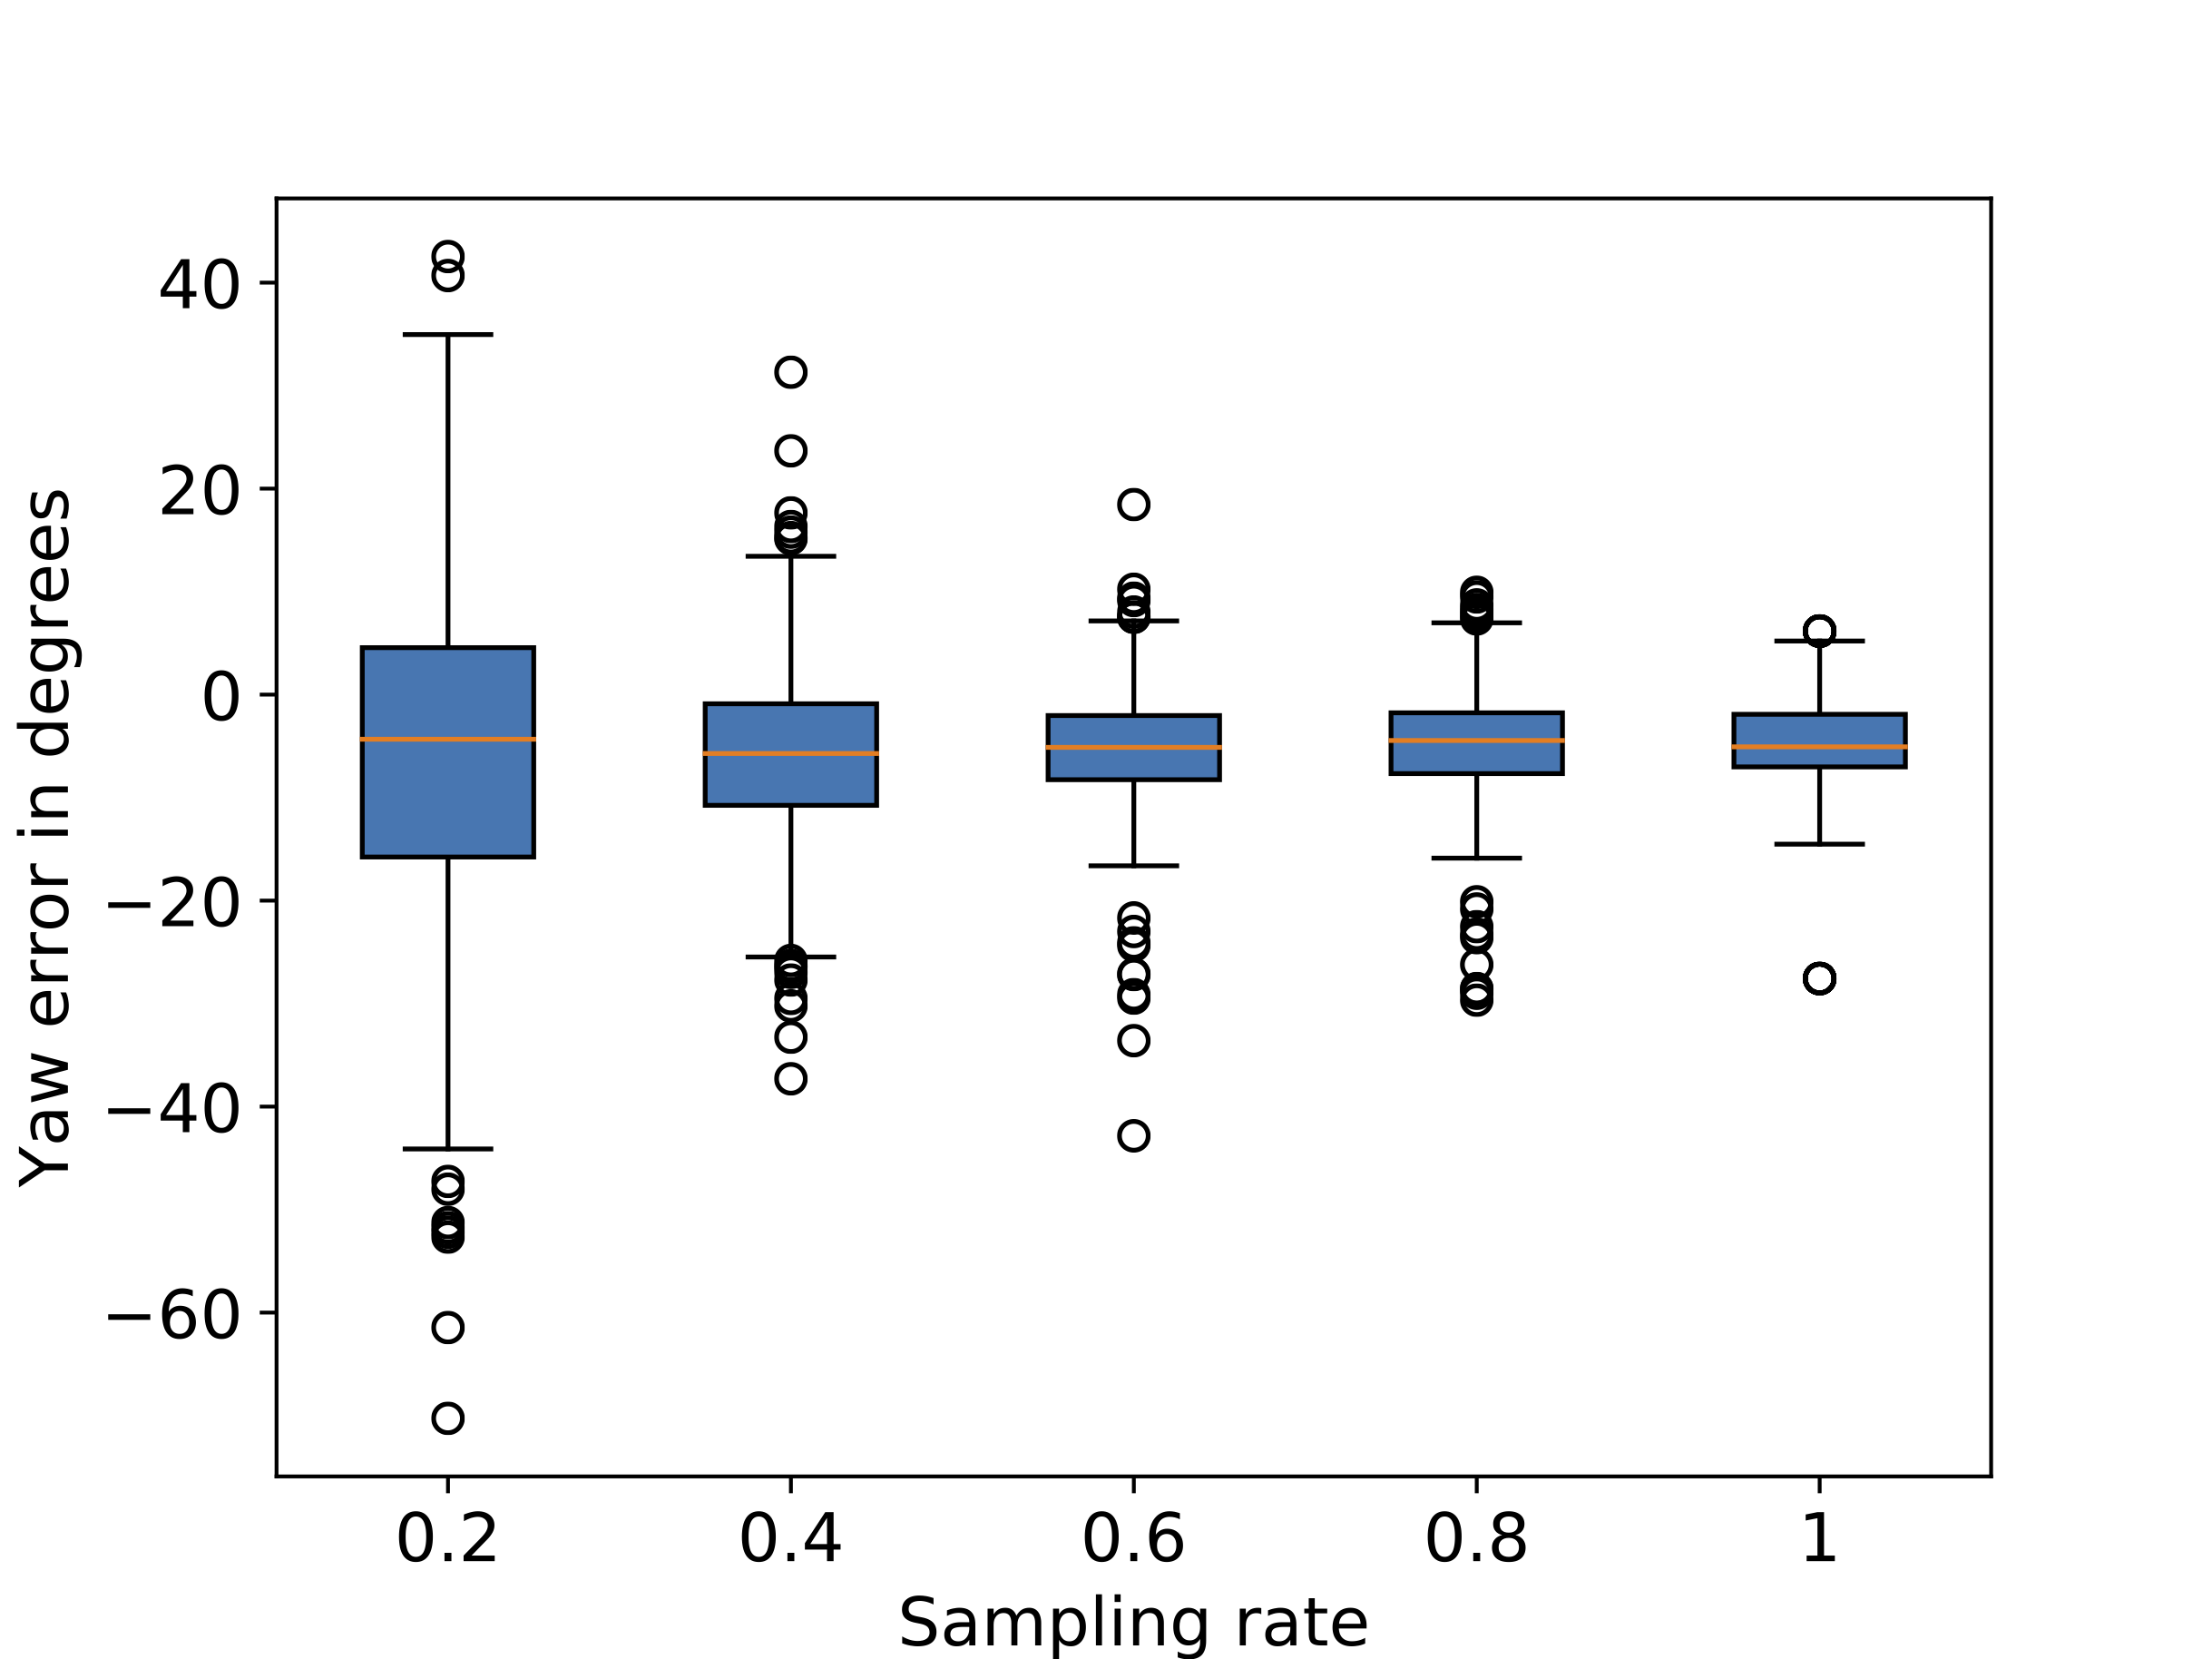

Write the Python code that produced this figure.
import matplotlib
import matplotlib.pyplot as plt
import os


font = {'size'   : 14}
matplotlib.rc('font', **font)

diff = []
sampleRates = []
video = []

skipframes = 15
compression4k = 15

dictionary = {}


def build_dictionary(path, is720=False):
    global dictionary
    for currentpath, folders, files in os.walk(path):
        for file in files:
            if file[:3] == 'log':
                print(os.path.join(currentpath, file))
                file_without_ext = os.path.splitext(file)[0]
                sampleRate, skipRate, resizeRate = list(map(float, file_without_ext.split('_')[1:]))

                if is720:
                    resizeRate = resizeRate * 3

                if not (sampleRate, skipRate, resizeRate) in dictionary:
                    dictionary[(sampleRate, skipRate, resizeRate)] = {}

                with open(os.path.join(currentpath, file)) as f:
                    lines = f.readlines()

                    previous_number = None
                    previous_video = None
                    previous_sampleRate = None
                    previous_resizeRate = None
                    previous_estYaw = None
                    previous_realYaw = None
                    previous_diff = None

                    for line in lines:
                        line = line.strip().split(' ')
                        if line[0] == '#': previous_number = line[1]
                        if line[0] == 'video': previous_video = line[1]
                        if line[0] == 'sampleRate': previous_sampleRate = line[1]
                        if line[0] == 'resizeRate': previous_resizeRate = line[1]
                        if line[0] == 'estYaw': previous_estYaw = line[1]
                        if line[0] == 'realYaw': previous_realYaw = line[1]
                        if line[0] == 'diff':
                            previous_diff = line[1]
                            if not (previous_video, previous_number) in dictionary[(sampleRate, skipRate, resizeRate)]:
                                dictionary[(sampleRate, skipRate, resizeRate)][(previous_video, previous_number)] = [
                                    {
                                        'estYaw': previous_estYaw,
                                        'realYaw': previous_realYaw,
                                        'diff': previous_diff
                                    }
                                ]
                            else:
                                dictionary[(sampleRate, skipRate, resizeRate)][
                                    (previous_video, previous_number)].append(
                                    {
                                        'estYaw': previous_estYaw,
                                        'realYaw': previous_realYaw,
                                        'diff': previous_diff
                                    })


######


build_dictionary('data/', False)

# Remove last hotpoint
for parameters, parameters_v in dictionary.items():
    for videos, videos_v in parameters_v.items():
        dictionary[parameters][videos] = dictionary[parameters][videos][:-1]


###########


def getyaws(skipRate_params=15, resizeRate_params=15, sampleRate_params=1):
    yaws = []

    for parameters, parameters_v in dictionary.items():
        sampleRate, skipRate, resizeRate = parameters
        print(sampleRate, skipRate, resizeRate)
        if skipRate == skipRate_params and resizeRate == resizeRate_params and sampleRate == sampleRate_params:
            for videos, videos_v in parameters_v.items():
                for hotpoints in videos_v:
                    if sampleRate_params == 0.6 and abs(float(hotpoints['diff'])) > 20:
                        print(videos)
                        print(videos_v)

                    yaws.append(float(hotpoints['diff']))
    return yaws


def getfalseNegative(skipRate_params=15, resizeRate_params=15, sampleRate_params=1, threshold=20):
    total_number_videos = 0
    total_of_true = 0

    for parameters, parameters_v in dictionary.items():
        sampleRate, skipRate, resizeRate = parameters
        print(sampleRate, skipRate, resizeRate)
        if skipRate == skipRate_params and resizeRate == resizeRate_params and sampleRate == sampleRate_params:
            for videos, videos_v in parameters_v.items():
                check = True
                for hotpoints in videos_v:
                    if abs(float(hotpoints['diff'])) > threshold:
                        check = False
                total_number_videos += 1
                if check: total_of_true += 1

    return 1 - total_of_true / total_number_videos


figure = plt.figure()

kwargs = dict(hist=False, kde_kws={'linewidth': 2, 'shade': True})

skipRate = 15
resizeRate = 12

plt.boxplot([
    getyaws(skipRate, resizeRate, 0.2),
    getyaws(skipRate, resizeRate, 0.4),
    getyaws(skipRate, resizeRate, 0.6),
    getyaws(skipRate, resizeRate, 0.8),
    getyaws(skipRate, resizeRate, 1)
],
    patch_artist=True,
    labels=[0.2, 0.4, 0.6, 0.8, 1]
)
plt.axis('tight')

################


################


plt.xlabel('Sampling rate')
plt.ylabel('Yaw error in degrees')
# plt.title('Angle errors distribution (Litchi)')
#plt.legend()
#plt.savefig('sampling.pdf')
plt.show()
